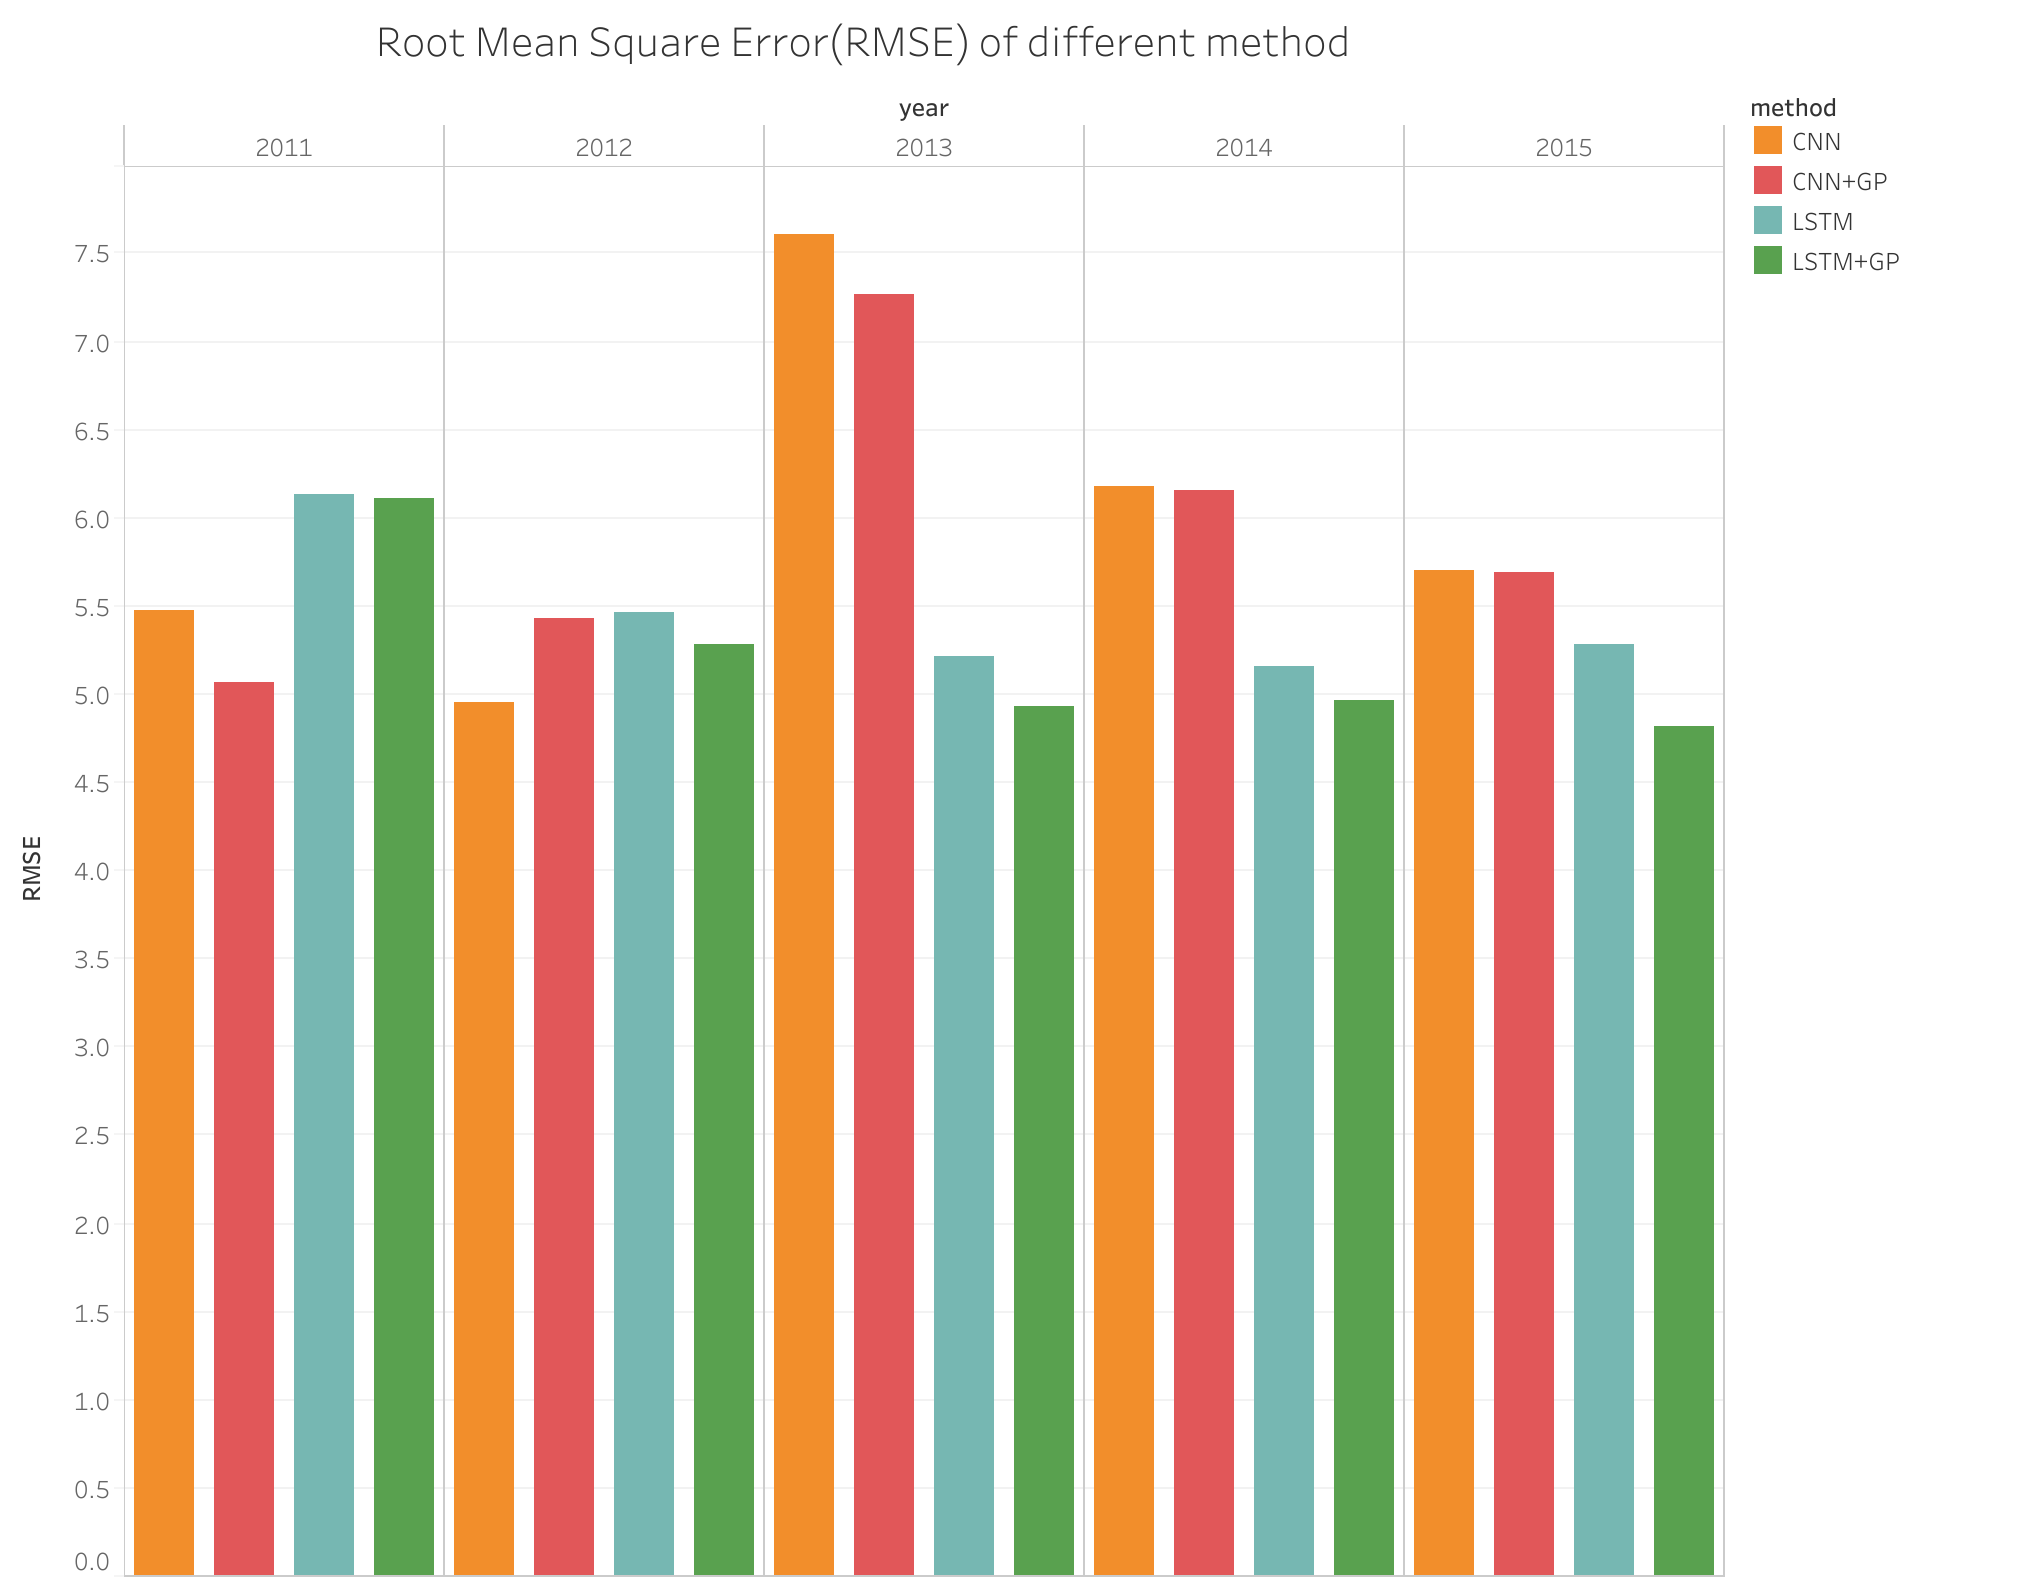

Values plotted in this chart, from the file beside it:
year, method, RMSE
2015, CNN, 5.701
2015, CNN+GP, 5.696
2014, CNN, 6.178
2014, CNN+GP, 6.161
2013, CNN, 7.612
2013, CNN+GP, 7.272
2012, CNN, 4.952
2012, CNN+GP, 5.435
2011, CNN, 5.478
2011, CNN+GP, 5.071
2015, LSTM, 5.284
2015, LSTM+GP, 4.82
2014, LSTM, 5.163
2014, LSTM+GP, 4.962
2013, LSTM, 5.22
2013, LSTM+GP, 4.936
2012, LSTM, 5.467
2012, LSTM+GP, 5.28
2011, LSTM, 6.13
2011, LSTM+GP, 6.109
